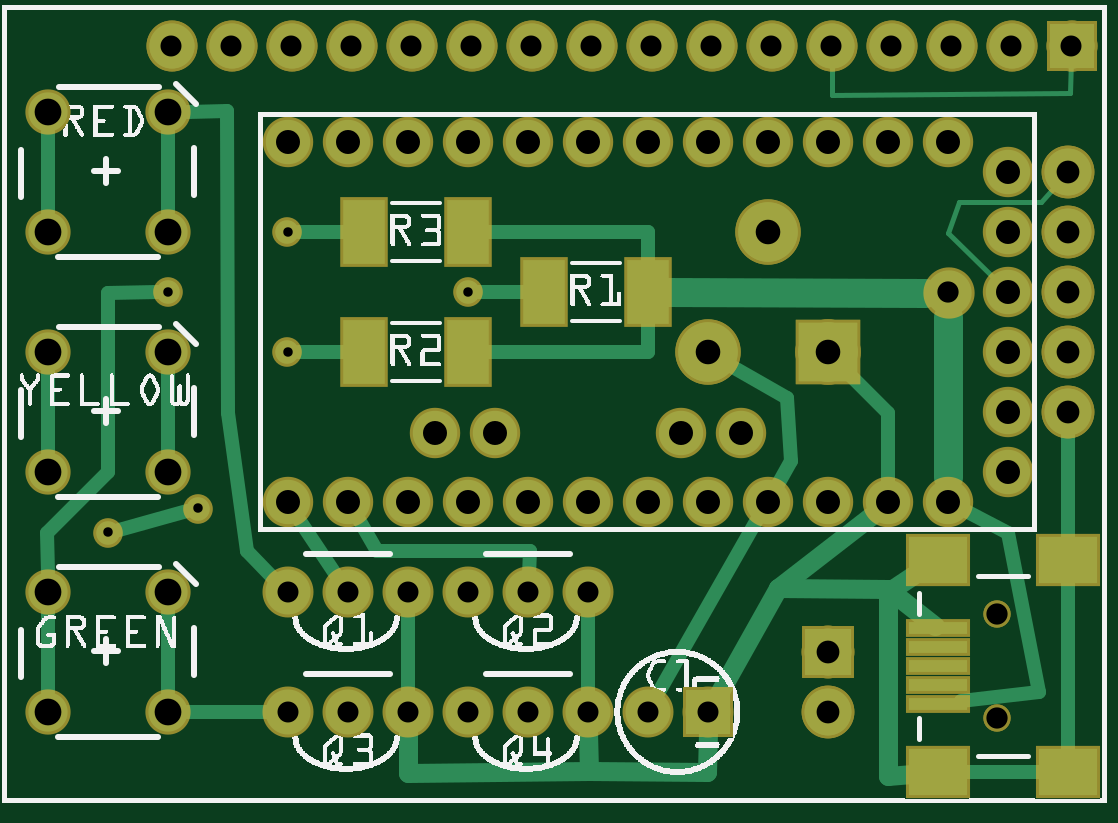
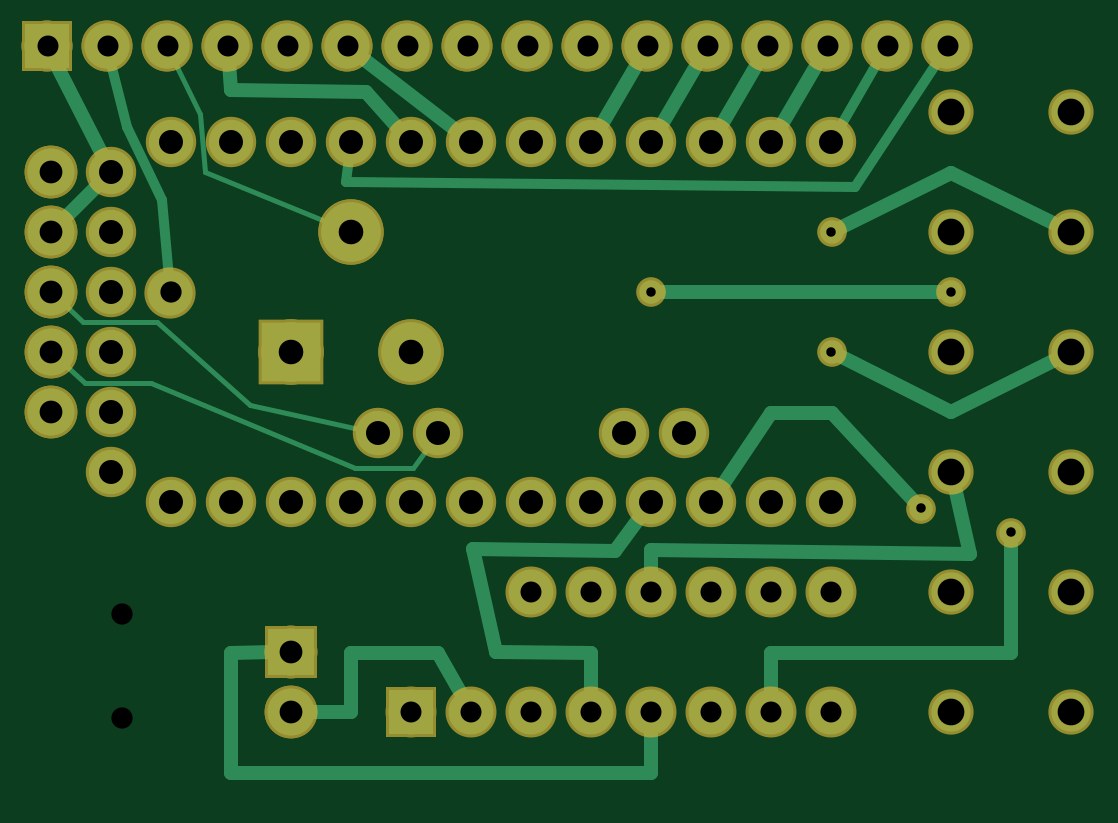
Circuit board: 6 layer files. Board 43.4 x 30.9 mm.
- bottom_copper: AirQ_copperBottom.gbl (4237 bytes)
- top_copper: AirQ_copperTop.gtl (4771 bytes)
- drill: AirQ_drill.txt (1662 bytes)
- bottom_mask: AirQ_maskBottom.gbs (2300 bytes)
- top_mask: AirQ_maskTop.gts (2702 bytes)
- top_silk: AirQ_silkTop.gto (188815 bytes)

=== bottom_copper: AirQ_copperBottom.gbl ===
G04 MADE WITH FRITZING*
G04 WWW.FRITZING.ORG*
G04 DOUBLE SIDED*
G04 HOLES PLATED*
G04 CONTOUR ON CENTER OF CONTOUR VECTOR*
%ASAXBY*%
%FSLAX23Y23*%
%MOIN*%
%OFA0B0*%
%SFA1.0B1.0*%
%ADD10C,0.075000*%
%ADD11C,0.065418*%
%ADD12C,0.039370*%
%ADD13C,0.078000*%
%ADD14C,0.099000*%
%ADD15C,0.074000*%
%ADD16C,0.075433*%
%ADD17R,0.075000X0.075000*%
%ADD18R,0.078000X0.078000*%
%ADD19R,0.099000X0.099000*%
%ADD20C,0.024000*%
%ADD21C,0.008000*%
%ADD22C,0.016000*%
%LNCOPPER0*%
G90*
G70*
G54D10*
X476Y152D03*
X576Y152D03*
X676Y152D03*
X476Y352D03*
X576Y352D03*
X676Y352D03*
X776Y152D03*
X876Y152D03*
X976Y152D03*
X776Y352D03*
X876Y352D03*
X976Y352D03*
X1176Y152D03*
X1076Y152D03*
G54D11*
X276Y152D03*
X76Y152D03*
X276Y352D03*
X76Y352D03*
X276Y952D03*
X76Y952D03*
X276Y1152D03*
X76Y1152D03*
X276Y552D03*
X76Y552D03*
X276Y752D03*
X76Y752D03*
G54D12*
X326Y491D03*
X176Y451D03*
G54D13*
X1376Y252D03*
X1376Y152D03*
X1376Y252D03*
X1376Y152D03*
G54D12*
X776Y852D03*
X475Y752D03*
X475Y952D03*
X276Y852D03*
G54D13*
X1776Y1052D03*
X1776Y952D03*
X1776Y852D03*
X1776Y752D03*
X1776Y652D03*
X1776Y1052D03*
X1776Y952D03*
X1776Y852D03*
X1776Y752D03*
X1776Y652D03*
G54D14*
X1176Y752D03*
X1376Y752D03*
X1276Y952D03*
X1176Y752D03*
X1376Y752D03*
X1276Y952D03*
G54D15*
X1676Y552D03*
X1676Y652D03*
X1676Y752D03*
X1676Y852D03*
X1676Y952D03*
X1676Y1052D03*
X1131Y617D03*
X1231Y617D03*
X721Y617D03*
X821Y617D03*
X1576Y502D03*
X1476Y502D03*
X1376Y502D03*
X1276Y502D03*
X1176Y502D03*
X1076Y502D03*
X976Y502D03*
X876Y502D03*
X776Y502D03*
X676Y502D03*
X576Y502D03*
X476Y502D03*
X476Y1102D03*
X576Y1102D03*
X676Y1102D03*
X776Y1102D03*
X876Y1102D03*
X976Y1102D03*
X1076Y1102D03*
X1176Y1102D03*
X1276Y1102D03*
X1376Y1102D03*
X1476Y1102D03*
X1576Y1102D03*
G54D16*
X1577Y851D03*
G54D10*
X1782Y1262D03*
X1682Y1262D03*
X1582Y1262D03*
X1482Y1262D03*
X1382Y1262D03*
X1282Y1262D03*
X1182Y1262D03*
X1082Y1262D03*
X982Y1262D03*
X882Y1262D03*
X782Y1262D03*
X682Y1262D03*
X582Y1262D03*
X482Y1262D03*
X382Y1262D03*
X282Y1262D03*
X1782Y1262D03*
X1682Y1262D03*
X1582Y1262D03*
X1482Y1262D03*
X1382Y1262D03*
X1282Y1262D03*
X1182Y1262D03*
X1082Y1262D03*
X982Y1262D03*
X882Y1262D03*
X782Y1262D03*
X682Y1262D03*
X582Y1262D03*
X482Y1262D03*
X382Y1262D03*
X282Y1262D03*
G54D17*
X1176Y152D03*
G54D18*
X1376Y252D03*
X1376Y252D03*
G54D19*
X1376Y752D03*
X1376Y752D03*
G54D17*
X1782Y1262D03*
X1782Y1262D03*
G54D20*
X776Y422D02*
X776Y380D01*
D02*
X268Y519D02*
X244Y416D01*
D02*
X244Y416D02*
X776Y422D01*
D02*
X876Y251D02*
X876Y180D01*
D02*
X1073Y424D02*
X1034Y252D01*
D02*
X836Y420D02*
X1073Y424D01*
D02*
X1034Y252D02*
X876Y251D01*
D02*
X794Y477D02*
X836Y420D01*
D02*
X576Y651D02*
X658Y528D01*
D02*
X475Y651D02*
X576Y651D01*
D02*
X339Y505D02*
X475Y651D01*
D02*
X176Y251D02*
X176Y432D01*
D02*
X576Y251D02*
X176Y251D01*
D02*
X576Y180D02*
X576Y251D01*
D02*
X1090Y177D02*
X1131Y251D01*
D02*
X1131Y251D02*
X1276Y251D01*
D02*
X1276Y251D02*
X1276Y152D01*
D02*
X1276Y152D02*
X1346Y152D01*
D02*
X1476Y251D02*
X1476Y51D01*
D02*
X1476Y51D02*
X776Y51D01*
D02*
X1406Y252D02*
X1476Y251D01*
D02*
X776Y51D02*
X776Y123D01*
D02*
X276Y1051D02*
X106Y967D01*
D02*
X458Y961D02*
X276Y1051D01*
D02*
X295Y852D02*
X757Y852D01*
D02*
X276Y652D02*
X106Y737D01*
D02*
X458Y744D02*
X276Y652D01*
D02*
X1698Y1030D02*
X1754Y973D01*
G54D21*
D02*
X1173Y559D02*
X1146Y596D01*
D02*
X1269Y559D02*
X1173Y559D01*
D02*
X1610Y700D02*
X1269Y559D01*
D02*
X1720Y701D02*
X1610Y700D01*
D02*
X1758Y735D02*
X1720Y701D01*
D02*
X1599Y802D02*
X1445Y664D01*
D02*
X1722Y802D02*
X1599Y802D01*
D02*
X1758Y835D02*
X1722Y802D01*
G54D20*
D02*
X1251Y1185D02*
X1197Y1125D01*
D02*
X1476Y1188D02*
X1251Y1185D01*
D02*
X1480Y1233D02*
X1476Y1188D01*
D02*
X1690Y1079D02*
X1769Y1236D01*
D02*
X1259Y1244D02*
X1100Y1121D01*
D02*
X560Y1129D02*
X496Y1237D01*
D02*
X660Y1129D02*
X596Y1237D01*
D02*
X760Y1129D02*
X696Y1237D01*
D02*
X860Y1129D02*
X796Y1237D01*
G54D22*
D02*
X463Y1124D02*
X394Y1242D01*
D02*
X1579Y875D02*
X1591Y1006D01*
D02*
X1650Y1127D02*
X1677Y1239D01*
D02*
X1591Y1006D02*
X1650Y1127D01*
G54D21*
D02*
X1445Y664D02*
X1256Y622D01*
D02*
X1528Y1148D02*
X1572Y1241D01*
D02*
X1519Y1052D02*
X1528Y1148D01*
D02*
X1300Y962D02*
X1519Y1052D01*
G54D22*
D02*
X1284Y1035D02*
X436Y1027D01*
D02*
X436Y1027D02*
X295Y1242D01*
D02*
X1279Y1076D02*
X1284Y1035D01*
G04 End of Copper0*
M02*
=== top_copper: AirQ_copperTop.gtl ===
G04 MADE WITH FRITZING*
G04 WWW.FRITZING.ORG*
G04 DOUBLE SIDED*
G04 HOLES PLATED*
G04 CONTOUR ON CENTER OF CONTOUR VECTOR*
%ASAXBY*%
%FSLAX23Y23*%
%MOIN*%
%OFA0B0*%
%SFA1.0B1.0*%
%ADD10C,0.075000*%
%ADD11C,0.065418*%
%ADD12C,0.039370*%
%ADD13C,0.078000*%
%ADD14C,0.099000*%
%ADD15C,0.074000*%
%ADD16C,0.075433*%
%ADD17R,0.070866X0.106299*%
%ADD18R,0.098425X0.019685*%
%ADD19R,0.098425X0.078740*%
%ADD20R,0.075000X0.075000*%
%ADD21R,0.078000X0.078000*%
%ADD22R,0.099000X0.099000*%
%ADD23C,0.024000*%
%ADD24C,0.032000*%
%ADD25C,0.048000*%
%ADD26C,0.008000*%
%LNCOPPER1*%
G90*
G70*
G54D10*
X476Y152D03*
X576Y152D03*
X676Y152D03*
X476Y352D03*
X576Y352D03*
X676Y352D03*
X776Y152D03*
X876Y152D03*
X976Y152D03*
X776Y352D03*
X876Y352D03*
X976Y352D03*
X1176Y152D03*
X1076Y152D03*
G54D11*
X276Y152D03*
X76Y152D03*
X276Y352D03*
X76Y352D03*
X276Y952D03*
X76Y952D03*
X276Y1152D03*
X76Y1152D03*
X276Y552D03*
X76Y552D03*
X276Y752D03*
X76Y752D03*
G54D12*
X326Y491D03*
X176Y451D03*
G54D13*
X1376Y252D03*
X1376Y152D03*
X1376Y252D03*
X1376Y152D03*
G54D12*
X776Y852D03*
X475Y752D03*
X475Y952D03*
X276Y852D03*
G54D13*
X1776Y1052D03*
X1776Y952D03*
X1776Y852D03*
X1776Y752D03*
X1776Y652D03*
X1776Y1052D03*
X1776Y952D03*
X1776Y852D03*
X1776Y752D03*
X1776Y652D03*
G54D10*
X1782Y1262D03*
X1682Y1262D03*
X1582Y1262D03*
X1482Y1262D03*
X1382Y1262D03*
X1282Y1262D03*
X1182Y1262D03*
X1082Y1262D03*
X982Y1262D03*
X882Y1262D03*
X782Y1262D03*
X682Y1262D03*
X582Y1262D03*
X482Y1262D03*
X382Y1262D03*
X282Y1262D03*
X1782Y1262D03*
X1682Y1262D03*
X1582Y1262D03*
X1482Y1262D03*
X1382Y1262D03*
X1282Y1262D03*
X1182Y1262D03*
X1082Y1262D03*
X982Y1262D03*
X882Y1262D03*
X782Y1262D03*
X682Y1262D03*
X582Y1262D03*
X482Y1262D03*
X382Y1262D03*
X282Y1262D03*
G54D14*
X1176Y752D03*
X1376Y752D03*
X1276Y952D03*
X1176Y752D03*
X1376Y752D03*
X1276Y952D03*
G54D15*
X1676Y552D03*
X1676Y652D03*
X1676Y752D03*
X1676Y852D03*
X1676Y952D03*
X1676Y1052D03*
X1131Y617D03*
X1231Y617D03*
X721Y617D03*
X821Y617D03*
X1576Y502D03*
X1476Y502D03*
X1376Y502D03*
X1276Y502D03*
X1176Y502D03*
X1076Y502D03*
X976Y502D03*
X876Y502D03*
X776Y502D03*
X676Y502D03*
X576Y502D03*
X476Y502D03*
X476Y1102D03*
X576Y1102D03*
X676Y1102D03*
X776Y1102D03*
X876Y1102D03*
X976Y1102D03*
X1076Y1102D03*
X1176Y1102D03*
X1276Y1102D03*
X1376Y1102D03*
X1476Y1102D03*
X1576Y1102D03*
G54D16*
X1577Y851D03*
G54D17*
X602Y952D03*
X776Y952D03*
X902Y852D03*
X1076Y852D03*
X602Y752D03*
X776Y752D03*
G54D18*
X1559Y229D03*
X1559Y197D03*
X1559Y292D03*
X1559Y260D03*
G54D19*
X1776Y406D03*
X1776Y52D03*
X1559Y406D03*
X1559Y52D03*
G54D18*
X1559Y166D03*
G54D20*
X1176Y152D03*
G54D21*
X1376Y252D03*
X1376Y252D03*
G54D20*
X1782Y1262D03*
X1782Y1262D03*
G54D22*
X1376Y752D03*
X1376Y752D03*
G54D23*
X76Y985D02*
X76Y1118D01*
D02*
X76Y718D02*
X76Y585D01*
D02*
X76Y318D02*
X76Y185D01*
D02*
X376Y651D02*
X408Y420D01*
D02*
X408Y420D02*
X455Y372D01*
D02*
X374Y1153D02*
X376Y651D01*
D02*
X309Y1152D02*
X374Y1153D01*
D02*
X676Y180D02*
X676Y323D01*
D02*
X976Y180D02*
X976Y323D01*
G54D24*
D02*
X977Y53D02*
X676Y51D01*
D02*
X976Y118D02*
X977Y53D01*
D02*
X676Y51D02*
X676Y118D01*
G54D23*
D02*
X276Y185D02*
X276Y318D01*
D02*
X276Y718D02*
X276Y585D01*
D02*
X276Y1118D02*
X276Y985D01*
D02*
X560Y376D02*
X493Y476D01*
D02*
X879Y420D02*
X625Y421D01*
D02*
X625Y421D02*
X592Y475D01*
D02*
X877Y380D02*
X879Y420D01*
D02*
X194Y456D02*
X308Y487D01*
G54D24*
D02*
X1293Y358D02*
X1447Y479D01*
D02*
X1193Y181D02*
X1293Y358D01*
G54D23*
D02*
X1260Y475D02*
X1090Y177D01*
D02*
X795Y852D02*
X873Y852D01*
D02*
X573Y752D02*
X494Y752D01*
D02*
X573Y952D02*
X494Y952D01*
D02*
X1076Y899D02*
X1076Y952D01*
D02*
X1076Y952D02*
X806Y952D01*
D02*
X1076Y752D02*
X806Y752D01*
D02*
X1076Y804D02*
X1076Y752D01*
G54D25*
D02*
X1106Y852D02*
X1537Y851D01*
D02*
X1576Y811D02*
X1576Y544D01*
G54D23*
D02*
X1776Y372D02*
X1776Y86D01*
D02*
X1732Y52D02*
X1603Y52D01*
G54D24*
D02*
X1293Y358D02*
X1476Y357D01*
D02*
X1476Y357D02*
X1554Y296D01*
G54D23*
D02*
X1728Y185D02*
X1676Y451D01*
D02*
X1676Y451D02*
X1603Y488D01*
D02*
X1597Y170D02*
X1728Y185D01*
G54D24*
D02*
X1476Y352D02*
X1476Y46D01*
D02*
X1476Y46D02*
X1516Y49D01*
D02*
X1476Y352D02*
X1516Y378D01*
D02*
X977Y53D02*
X1175Y52D01*
D02*
X1175Y52D02*
X1176Y118D01*
G54D23*
D02*
X176Y552D02*
X176Y851D01*
D02*
X176Y851D02*
X257Y852D01*
D02*
X75Y451D02*
X176Y552D01*
D02*
X76Y385D02*
X75Y451D01*
D02*
X1776Y440D02*
X1776Y622D01*
D02*
X1476Y651D02*
X1398Y729D01*
D02*
X1476Y533D02*
X1476Y651D01*
D02*
X1307Y676D02*
X1203Y736D01*
D02*
X1314Y570D02*
X1307Y676D01*
D02*
X1291Y529D02*
X1314Y570D01*
D02*
X309Y152D02*
X447Y152D01*
G54D26*
D02*
X1594Y1002D02*
X1731Y1002D01*
D02*
X1576Y951D02*
X1594Y1002D01*
D02*
X1658Y870D02*
X1576Y951D01*
D02*
X1731Y1002D02*
X1759Y1033D01*
D02*
X1382Y1181D02*
X1382Y1233D01*
D02*
X1780Y1183D02*
X1382Y1181D01*
D02*
X1781Y1239D02*
X1780Y1183D01*
G04 End of Copper1*
M02*
=== drill: AirQ_drill.txt ===
; NON-PLATED HOLES START AT T1
; THROUGH (PLATED) HOLES START AT T100
M48
INCH
T1C0.035433
T100C0.035433
T101C0.038000
T102C0.015748
T103C0.044584
T104C0.041000
T105C0.040000
T106C0.035000
%
T1
X016575Y001422
X016575Y003154
T100
X015765Y008514
T101
X017756Y006517
X013756Y001517
X017756Y009517
X017756Y010517
X017756Y008517
X017756Y007517
X013756Y002517
T102
X004753Y007522
X003263Y004914
X001760Y004514
X004753Y009523
X007756Y008517
X002755Y008521
T103
X002756Y003518
X000762Y007518
X002756Y005517
X002756Y001517
X000762Y001517
X000762Y003518
X000762Y005517
X002756Y011518
X002756Y009517
X002756Y007518
X000762Y009517
X000762Y011518
T104
X013756Y007517
X011756Y007517
X012756Y009517
T105
X016756Y006517
X014756Y011017
X016756Y010517
X015756Y011017
X016756Y008517
X012306Y006167
X004756Y005017
X006756Y005017
X016756Y009517
X016756Y005517
X013756Y011017
X014756Y005017
X009756Y011017
X010756Y011017
X011756Y011017
X007756Y011017
X004756Y011017
X013756Y005017
X009756Y005017
X012756Y005017
X010756Y005017
X005756Y005017
X006756Y011017
X007206Y006167
X015756Y005017
X011306Y006167
X008756Y011017
X012756Y011017
X011756Y005017
X008206Y006167
X005756Y011017
X008756Y005017
X016756Y007517
X007756Y005017
T106
X005756Y003517
X015818Y012615
X006756Y003517
X011818Y012615
X007756Y003517
X010818Y012615
X016818Y012615
X008756Y001517
X009818Y012615
X007818Y012615
X002818Y012615
X004756Y003517
X005756Y001517
X010756Y001517
X003818Y012615
X009756Y003517
X014818Y012615
X012818Y012615
X006818Y012615
X005818Y012615
X017818Y012615
X011756Y001517
X006756Y001517
X013818Y012615
X004818Y012615
X007756Y001517
X009756Y001517
X004756Y001517
X008756Y003517
X008818Y012615
T00
M30

=== bottom_mask: AirQ_maskBottom.gbs ===
G04 MADE WITH FRITZING*
G04 WWW.FRITZING.ORG*
G04 DOUBLE SIDED*
G04 HOLES PLATED*
G04 CONTOUR ON CENTER OF CONTOUR VECTOR*
%ASAXBY*%
%FSLAX23Y23*%
%MOIN*%
%OFA0B0*%
%SFA1.0B1.0*%
%ADD10C,0.085000*%
%ADD11C,0.075418*%
%ADD12C,0.049370*%
%ADD13C,0.088000*%
%ADD14C,0.109000*%
%ADD15C,0.084000*%
%ADD16C,0.085433*%
%ADD17R,0.085000X0.085000*%
%ADD18R,0.088000X0.088000*%
%ADD19R,0.109000X0.109000*%
%LNMASK0*%
G90*
G70*
G54D10*
X476Y152D03*
X576Y152D03*
X676Y152D03*
X476Y352D03*
X576Y352D03*
X676Y352D03*
X776Y152D03*
X876Y152D03*
X976Y152D03*
X776Y352D03*
X876Y352D03*
X976Y352D03*
X1176Y152D03*
X1076Y152D03*
G54D11*
X276Y152D03*
X76Y152D03*
X276Y352D03*
X76Y352D03*
X276Y952D03*
X76Y952D03*
X276Y1152D03*
X76Y1152D03*
X276Y552D03*
X76Y552D03*
X276Y752D03*
X76Y752D03*
G54D12*
X326Y491D03*
X176Y451D03*
G54D13*
X1376Y252D03*
X1376Y152D03*
X1376Y252D03*
X1376Y152D03*
G54D12*
X776Y852D03*
X475Y752D03*
X475Y952D03*
X276Y852D03*
G54D13*
X1776Y1052D03*
X1776Y952D03*
X1776Y852D03*
X1776Y752D03*
X1776Y652D03*
X1776Y1052D03*
X1776Y952D03*
X1776Y852D03*
X1776Y752D03*
X1776Y652D03*
G54D14*
X1176Y752D03*
X1376Y752D03*
X1276Y952D03*
X1176Y752D03*
X1376Y752D03*
X1276Y952D03*
G54D15*
X1676Y552D03*
X1676Y652D03*
X1676Y752D03*
X1676Y852D03*
X1676Y952D03*
X1676Y1052D03*
X1131Y617D03*
X1231Y617D03*
X721Y617D03*
X821Y617D03*
X1576Y502D03*
X1476Y502D03*
X1376Y502D03*
X1276Y502D03*
X1176Y502D03*
X1076Y502D03*
X976Y502D03*
X876Y502D03*
X776Y502D03*
X676Y502D03*
X576Y502D03*
X476Y502D03*
X476Y1102D03*
X576Y1102D03*
X676Y1102D03*
X776Y1102D03*
X876Y1102D03*
X976Y1102D03*
X1076Y1102D03*
X1176Y1102D03*
X1276Y1102D03*
X1376Y1102D03*
X1476Y1102D03*
X1576Y1102D03*
G54D16*
X1577Y851D03*
G54D10*
X1782Y1262D03*
X1682Y1262D03*
X1582Y1262D03*
X1482Y1262D03*
X1382Y1262D03*
X1282Y1262D03*
X1182Y1262D03*
X1082Y1262D03*
X982Y1262D03*
X882Y1262D03*
X782Y1262D03*
X682Y1262D03*
X582Y1262D03*
X482Y1262D03*
X382Y1262D03*
X282Y1262D03*
X1782Y1262D03*
X1682Y1262D03*
X1582Y1262D03*
X1482Y1262D03*
X1382Y1262D03*
X1282Y1262D03*
X1182Y1262D03*
X1082Y1262D03*
X982Y1262D03*
X882Y1262D03*
X782Y1262D03*
X682Y1262D03*
X582Y1262D03*
X482Y1262D03*
X382Y1262D03*
X282Y1262D03*
G54D17*
X1176Y152D03*
G54D18*
X1376Y252D03*
X1376Y252D03*
G54D19*
X1376Y752D03*
X1376Y752D03*
G54D17*
X1782Y1262D03*
X1782Y1262D03*
G04 End of Mask0*
M02*
=== top_mask: AirQ_maskTop.gts ===
G04 MADE WITH FRITZING*
G04 WWW.FRITZING.ORG*
G04 DOUBLE SIDED*
G04 HOLES PLATED*
G04 CONTOUR ON CENTER OF CONTOUR VECTOR*
%ASAXBY*%
%FSLAX23Y23*%
%MOIN*%
%OFA0B0*%
%SFA1.0B1.0*%
%ADD10C,0.045433*%
%ADD11C,0.085000*%
%ADD12C,0.075418*%
%ADD13C,0.049370*%
%ADD14C,0.088000*%
%ADD15C,0.109000*%
%ADD16C,0.084000*%
%ADD17C,0.085433*%
%ADD18R,0.080866X0.116299*%
%ADD19R,0.108425X0.029685*%
%ADD20R,0.108425X0.088740*%
%ADD21R,0.085000X0.085000*%
%ADD22R,0.088000X0.088000*%
%ADD23R,0.109000X0.109000*%
%LNMASK1*%
G90*
G70*
G54D10*
X1658Y142D03*
X1658Y315D03*
X1658Y142D03*
X1658Y315D03*
G54D11*
X476Y152D03*
X576Y152D03*
X676Y152D03*
X476Y352D03*
X576Y352D03*
X676Y352D03*
X776Y152D03*
X876Y152D03*
X976Y152D03*
X776Y352D03*
X876Y352D03*
X976Y352D03*
X1176Y152D03*
X1076Y152D03*
G54D12*
X276Y152D03*
X76Y152D03*
X276Y352D03*
X76Y352D03*
X276Y952D03*
X76Y952D03*
X276Y1152D03*
X76Y1152D03*
X276Y552D03*
X76Y552D03*
X276Y752D03*
X76Y752D03*
G54D13*
X326Y491D03*
X176Y451D03*
G54D14*
X1376Y252D03*
X1376Y152D03*
X1376Y252D03*
X1376Y152D03*
G54D13*
X776Y852D03*
X475Y752D03*
X475Y952D03*
X276Y852D03*
G54D14*
X1776Y1052D03*
X1776Y952D03*
X1776Y852D03*
X1776Y752D03*
X1776Y652D03*
X1776Y1052D03*
X1776Y952D03*
X1776Y852D03*
X1776Y752D03*
X1776Y652D03*
G54D11*
X1782Y1262D03*
X1682Y1262D03*
X1582Y1262D03*
X1482Y1262D03*
X1382Y1262D03*
X1282Y1262D03*
X1182Y1262D03*
X1082Y1262D03*
X982Y1262D03*
X882Y1262D03*
X782Y1262D03*
X682Y1262D03*
X582Y1262D03*
X482Y1262D03*
X382Y1262D03*
X282Y1262D03*
X1782Y1262D03*
X1682Y1262D03*
X1582Y1262D03*
X1482Y1262D03*
X1382Y1262D03*
X1282Y1262D03*
X1182Y1262D03*
X1082Y1262D03*
X982Y1262D03*
X882Y1262D03*
X782Y1262D03*
X682Y1262D03*
X582Y1262D03*
X482Y1262D03*
X382Y1262D03*
X282Y1262D03*
G54D15*
X1176Y752D03*
X1376Y752D03*
X1276Y952D03*
X1176Y752D03*
X1376Y752D03*
X1276Y952D03*
G54D16*
X1676Y552D03*
X1676Y652D03*
X1676Y752D03*
X1676Y852D03*
X1676Y952D03*
X1676Y1052D03*
X1131Y617D03*
X1231Y617D03*
X721Y617D03*
X821Y617D03*
X1576Y502D03*
X1476Y502D03*
X1376Y502D03*
X1276Y502D03*
X1176Y502D03*
X1076Y502D03*
X976Y502D03*
X876Y502D03*
X776Y502D03*
X676Y502D03*
X576Y502D03*
X476Y502D03*
X476Y1102D03*
X576Y1102D03*
X676Y1102D03*
X776Y1102D03*
X876Y1102D03*
X976Y1102D03*
X1076Y1102D03*
X1176Y1102D03*
X1276Y1102D03*
X1376Y1102D03*
X1476Y1102D03*
X1576Y1102D03*
G54D17*
X1577Y851D03*
G54D18*
X602Y952D03*
X776Y952D03*
X902Y852D03*
X1076Y852D03*
X602Y752D03*
X776Y752D03*
G54D19*
X1559Y229D03*
X1559Y197D03*
X1559Y292D03*
X1559Y260D03*
G54D20*
X1776Y406D03*
X1776Y52D03*
X1559Y406D03*
X1559Y52D03*
G54D19*
X1559Y166D03*
G54D21*
X1176Y152D03*
G54D22*
X1376Y252D03*
X1376Y252D03*
G54D21*
X1782Y1262D03*
X1782Y1262D03*
G54D23*
X1376Y752D03*
X1376Y752D03*
G04 End of Mask1*
M02*
=== top_silk: AirQ_silkTop.gto (188815 bytes, source omitted) ===
